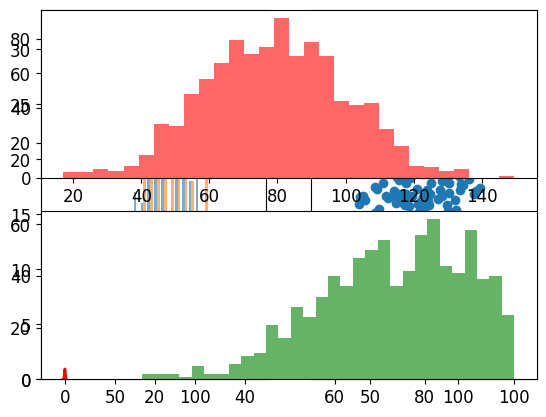

Here is the Python script that generated this plot: (Note: this script raises an exception after producing the figure.)
# 只使用numpy

"""

np.random.seed()
np.random.rand()
np.random.randn()
np.random.randint(num1, num2)
np.random.choice
np.random.randrange 無
np.random.normal
np.random.uniform(num1, num2)
np.random.sample
np.random.shuffle
np.random.其他

"""

print("------------------------------------------------------------")  # 60個

# 共同
import os
import sys
import time
import math
import random
import numpy as np
import pandas as pd
import matplotlib.pyplot as plt
import seaborn as sns  # 海生, 自動把圖畫得比較好看

font_filename = "D:/_git/vcs/_1.data/______test_files1/_font/msch.ttf"
# 設定中文字型及負號正確顯示
# 設定中文字型檔
plt.rcParams["font.sans-serif"] = "Microsoft JhengHei"  # 將字體換成 Microsoft JhengHei
# 設定負號
plt.rcParams["axes.unicode_minus"] = False  # 讓負號可正常顯示
plt.rcParams["font.size"] = 12  # 設定字型大小

print("------------------------------------------------------------")  # 60個

print("---- 用 numpy 做的random ------------------------------------")  # 40個

print("---- np.random.seed() ST ------------------------------------")  # 40個

print("固定亂數種子 random seed")
np.random.seed(5)

# Fixing random state for reproducibility
np.random.seed(20060311)
np.random.seed(1234567)
np.random.seed(10**7)

print("---- np.random.seed() SP ------------------------------------")  # 40個

print("---- np.random.rand() ST ------------------------------------")  # 40個

print("產生 0~1之間的隨機浮點數")

# 產生一個多維陣列 0 ~ 1 的隨機數 ( 不包含 1 )
print("np.random.rand() 範圍 0 < r < 1 之小數")

print("建立 1 個隨機數")
cc = np.random.rand()
print(cc)

print("建立 6 個隨機數 一維陣列")
N = 6
cc = np.random.rand(N)
print(cc)

print("建立 10x6 個隨機數 二維陣列")
M, N = 4, 3
A = np.random.rand(M, N)
print(A)

print("最大值 : ", np.max(A))
print("最小值 : ", np.min(A))
print("平均值 : ", np.mean(A))
print("中間值 : ", np.median(A))

M, N, P = 4, 3, 2
A = np.random.rand(M, N, P)
print(A)


c = np.random.randint(5, 10, size=5)
print("np.random.randint(5,10,size=5)")
print(c)
d = np.random.randint(5, 10, size=(2, 3))
print("np.random.randint(5,10,size=(2,3))")
print(d)

print("---- np.random.rand() SP ------------------------------------")  # 40個

print("---- np.random.randn() ST ------------------------------------")  # 40個

# 如果只是想返回一個隨機數，可使用 randn()
# randn 的用法和 rand 類似，也可從標準正態分佈中產生多維陣列隨機數
# https://wiki.mbalib.com/zh-tw/%E6%AD%A3%E6%80%81%E5%88%86%E5%B8%83
cc = np.random.randn()
print(cc)

print("2.產生2x3常態分佈的隨機浮點數\n", np.random.randn(2, 3))

print("常態分布 一維 N = 6")

# 由一個平均為0，變異數為1的高斯分布中隨機取點，並以list儲存。

N = 6
cc = np.random.randn(N)
print(cc)

print("常態分布 二維 5 X 3")
M, N = 5, 3
cc = np.random.randn(M, N)
print(cc)

# numpy.random.randn
# sigma * np.random.randn(...) + mu

X = 3 + 2.5 * np.random.randn(2, 4)
print(X)

print("------------------------------")  # 30個

print("常態分布 一維 N = 1000 統計資料")

N = 1000
cc = np.random.randn(N)

print("型態 : ", type(cc))
print("長度 : ", len(cc))
print("最大 : ", cc.max())
print("最小 : ", cc.min())
print("最大 : ", max(cc))
print("最小 : ", min(cc))
print("平均 : ", cc.mean())
print("標準差 : ", cc.std())

print("------------------------------------------------------------")  # 60個

"""
x = np.random.randn(N, 3)
colors = ["red", "green", "blue"]
plt.hist(x, num_bins, density=True, histtype="bar", color=colors, label=colors)
plt.legend(prop={"size": 10})
plt.title("一次顯示三組數據", fontweight="bold")


print("以直方圖顯示常態分佈")
# 生成 N 組標準常態分配（平均值為 0，標準差為 1 的常態分配）隨機變數
x = np.random.randn(N)  # 常態分佈數字
plt.hist(x, bins=num_bins, color="r", alpha=0.3)

plt.title("np.random.randn")
"""

print("---- np.random.randn() SP ------------------------------------")  # 40個

print("---- np.random.randint() ST ------------------------------------")  # 40個

print("建立 ST ~ SP 間的隨機整數(不含尾)")

ST, SP = 10, 20

cc = np.random.randint(SP)
print(cc)

cc = np.random.randint(ST, SP)
print(cc)

print("建立 3 個 0-9(含) 的整數隨機數")
cc = np.random.randint(10, size=3)
print(cc)

print("一維陣列 N 個, ST ~ SP 間的隨機整數(不含尾)")
N = 10
cc = np.random.randint(ST, SP, N)
print(cc)

print("建立 3x2 個0-9(含) 的整數隨機數")
cc = np.random.randint(0, 10, size=(3, 2))
print(cc)

print("回傳單3*5陣列, 值是0(含)至10(不含)的隨機數")
print("二維鎮列 MXN 個, 0 ~ SP 間的隨機整數(不含尾)")
cc = np.random.randint(SP, size=(3, 5))
print(cc)

print("np亂數建立二維陣列 1 ~ 7(不含尾), 6X4")
cc = np.random.randint(ST, SP, (6, 4))
print(cc)

cc = np.random.randint(10, size=(4, 3))  # 數值0~9, size : 4X3
print("shape :", cc.shape)
print(cc)

cc = np.random.randint(ST, SP, size=5)
print(cc)

cc = np.random.randint(ST, SP, size=(2, 3))
print(cc)

cc = np.random.randint(SP, size=10)
print(cc)

print("統計資料")
cc = np.random.randint(100, size=50)
print("陣列的內容：", cc)
print("1.標準差：", np.std(cc))
print("2.變異數：", np.var(cc))
print("3.中位數：", np.median(cc))
print("4.百分比值：", np.percentile(cc, 80))
print("5.最大最小差值：", np.ptp(cc))

print("------------------------------------------------------------")  # 60個

cc = np.random.randint(ST, SP, (3, 5))
print("原陣列內容：")
print(cc)
print("將每一直行進行排序：")
print(np.sort(cc, axis=0))
print("將每一橫列進行排序：")
print(np.sort(cc, axis=1))

print("------------------------------------------------------------")  # 60個

N = 10
cc = np.random.randint(ST, SP, N)
print(cc)
print(np.unique(cc))  # unique統計陣列中所有不同的值
print(np.bincount(cc))  # bincount統計整數陣列中每個元素出現的次數

print("------------------------------------------------------------")  # 60個

"""
#由low到high中產生一個size大小的list。 dtype，一般來說我們不會動到
np.random.randint(low, high, size, dtype='l')

插播一下, 平常我們要從一個平均值是 0, 標準差是 1 的常態分布中, 隨機取幾個數出來似乎有點困難。但我們打開封印後, 這件事很簡單!
我們可以取整數亂數

np.random.randint(a,b)
樣取出的數字 k 會介於:
a <= k < b

k = np.random.randint(1,101)
1~100

"""

print("------------------------------------------------------------")  # 60個

print("創建數組 Random.randint")
# 在一个范围内生成n个随机整数样本。
# np.random.randint(low, high = None, size = None, dtype = int)
na = np.random.randint(5, 10, 10)
print(na)

a = np.random.randint(0, 5, 10)
print(a)
print(np.unique(a))
print(np.bincount(a))
print(np.histogram(a, bins=5))

# 產生隨機整數，也可用 size 產生多維陣列隨機數
d = np.random.randint(1, 100, 10)
print(d)
e = np.random.randint(1, 100, size=(2, 2, 3))
print(e)

print("---- np.random.randint() SP ------------------------------------")  # 40個

print("---- np.random.choice() ST ------------------------------------")  # 40個

print("在名詞字串中隨機選取一個字串")
# animals = list("鼠牛虎兔龍蛇")
animals = ["鼠", "牛", "虎", "兔", "龍", "蛇"]
for _ in range(10):
    animal = np.random.choice(animals)
    print(animal)

print("------------------------------------------------------------")  # 60個

animals = ["鼠", "牛", "虎", "兔", "龍", "蛇"]
animals1 = np.random.choice(animals, 3)
print("隨機挑選 3 種動物")
print(animals1)

animals2 = np.random.choice(animals, 5)
print("隨機挑選 5 種動物 -- 可以重複")
print(animals2)

animals3 = np.random.choice(animals, 5, replace=False)
print("隨機挑選 5 種動物 -- 不可以重複")
print(animals3)

print("------------------------------------------------------------")  # 60個

animals = ["鼠", "牛", "虎", "兔", "龍", "蛇"]
animals1 = np.random.choice(animals, 5, p=[0.2, 0.6, 0.05, 0.05, 0.05, 0.05])
print("依權重挑選 5 種動物")
print(animals1)

animals2 = np.random.choice(animals, 5, p=[0.05, 0.05, 0.05, 0.05, 0.3, 0.5])
print("依權重挑選 5 種動物")
print(animals2)

print("------------------------------------------------------------")  # 60個

print("6.產生0~4(不含5)2x3的隨機整數\n", np.random.choice(5, [2, 3]))
print("7.產生0~42(不含43)6個不重複的隨機整數\n", np.random.choice(43, 6, replace=False))

animals = ["鼠", "牛", "虎", "兔", "龍", "蛇"]
cc = np.random.choice(animals, 5)
print(cc)

"""
#size = np.random.choice(np.arange(100), 100)
"""

print("------------------------------------------------------------")  # 60個

a = np.random.choice(50, size=10, replace=False)
print("排序前的陣列：", a)
print("排序後的陣列：", np.sort(a))
print("排序後的索引：", np.argsort(a))
# 用索引到陣列取值
for i in np.argsort(a):
    print(a[i], end=",")

print("------------------------------------------------------------")  # 60個

rawdata = """我
我的
眼睛
妳
妳的
心
溫柔
日子
雨
風
天空
雲
等待
哭泣
戀愛
相遇
分離
忘記
心醉
驀然
吹過
思念
靈魂
停止"""
words = rawdata.split("\n")


def poem():
    n = np.random.randint(2, 8)  # 2-8句, 決定有幾句

    for _ in range(n):
        m = np.random.randint(1, 6)  # 決定每句的長度
        sentence = np.random.choice(words, m, replace=False)
        print(" ".join(sentence))


poem()

print("------------------------------------------------------------")  # 60個

print("---- np.random.choice() SP ------------------------------------")  # 40個

print("---- np.random.randrange() ST ------------------------------------")  # 40個

print("---- np.random.randrange() SP ------------------------------------")  # 40個

print("---- np.random.normal() ST ------------------------------------")  # 40個

N = 300
mu, sigma = 80, 20  # 平均值, 標準差
X = np.random.normal(mu, sigma, size=(N, 2))

plt.subplot(121)
plt.hist(X, bins=30, alpha=0.6)

plt.subplot(122)
plt.scatter(X[:, 0], X[:, 1])

plt.show()

N = 10
# 一維
cc = np.random.normal(mu, sigma, size=N)
print(cc)

# 二維
cc = np.random.normal(mu, sigma, size=(3, 5))
print(cc)

# 二維
x = np.random.normal(mu, sigma, size=(3, 5))
y = np.argmax(x, axis=1)  # ??
print(x)
print(x.shape)
print(y)
print(y.shape)

print("------------------------------------------------------------")  # 60個

# 過濾資料

N = 1000
mu, sigma = 80, 20  # 平均值, 標準差

x1 = np.random.normal(mu, sigma, size=N)
print("資料個數1 :", len(x1))
print("最大 :", max(x1))
print("最小 :", min(x1))
print("形狀 :", x1.shape)

# list 移除資料的寫法
print("留下 <= 100 的")
x2 = x1[x1 <= 100.0]
print(x2.shape)

print("留下 >= 0 的")
x2 = x2[x2 >= 0]
print(x2.shape)

plt.subplot(211)
plt.hist(x1, bins=30, alpha=0.6, color="r")

plt.subplot(212)
plt.hist(x2, bins=30, alpha=0.6, color="g")

plt.show()

print("------------------------------------------------------------")  # 60個

N = 1000
mu, sigma = 0, 0.1  # 平均值, 標準差
X = np.random.normal(mu, sigma, size=N)

# 驗算

print("X平均值 :", np.mean(X), "差 :", abs(mu - np.mean(X)))
print("X標準差 :", np.std(X, ddof=1), "差 :", abs(sigma - np.std(X, ddof=1)))

count, bins, ignored = plt.hist(X, 30, density=True)

plt.plot(
    bins,
    1 / (sigma * np.sqrt(2 * np.pi)) * np.exp(-((bins - mu) ** 2) / (2 * sigma**2)),
    linewidth=2,
    color="r",
)

plt.show()

print("---- np.random.normal() SP ------------------------------------")  # 40個

print("---- np.random.uniform() ST ------------------------------------")  # 40個

for _ in range(50):
    cc = np.random.uniform()
    print(cc)

print("創建數組 Uniform")
# np.uniform(low = 0.0, high = 1.0, size = None)
# 在上下限之间的均匀分布中生成随机样本。

na = np.random.uniform(5, 10, size=4)
print(na)

na = np.random.uniform(size=5)
print(na)

na = np.random.uniform(size=(2, 3))
print(na)

print("------------------------------------------------------------")  # 60個

print("---- np.random.uniform() SP ------------------------------------")  # 40個

print("---- np.random.sample() ST ------------------------------------")  # 40個

print("---- np.random.sample() SP ------------------------------------")  # 40個

print("---- np.random.shuffle() ST ------------------------------------")  # 40個

animals = ["鼠", "牛", "虎", "兔", "龍", "蛇"]

print("原list")
print(animals)

print("shuffle list")
np.random.shuffle(animals)
print(animals)

print("再 shuffle list")
np.random.shuffle(animals)
print(animals)

print("再 shuffle list")
np.random.shuffle(animals)
print(animals)


"""index = []
ran = random.sample(range(0, 10),2)
for i in ran:
    index.append(i)
index.sort()
"""

print("------------------------------------------------------------")  # 60個

print("一維陣列之shuffle")
cc = np.arange(20)  # 0 1 2 ... 20
print("初")
print(cc)
np.random.shuffle(cc)  # 重新排列
print("末")
print(cc)

print("二維陣列之shuffle")
cc = np.arange(25).reshape((5, 5))
print("初")
print(cc)
np.random.shuffle(cc)  # 重新排列
print("末")
print(cc)

print("------------------------------------------------------------")  # 60個

print("---- np.random.shuffle() SP ------------------------------------")  # 40個

print("---- np.random.其他 ST ------------------------------------")  # 40個

print("綜合比較")  # 60個

print("3.產生0~4(不含5)隨機整數\n", np.random.randint(5))
print("4.產生2~4(不含5)5個隨機整數\n", np.random.randint(2, 5, [5]))
print(
    "5.產生3個 0~1之間的隨機浮點數\n",
    np.random.random(3),
    "\n",
    np.random.random_sample(3),
    "\n",
    np.random.sample(3),
)

print("------------------------------------------------------------")  # 60個

print("------------------------------------------------------------")  # 60個
print("作業完成")
print("------------------------------------------------------------")  # 60個

print("統計函數")
a = np.arange(10, 0, -1)
print(a)
print(a.mean())
print(a.var())
print(a.std())
print(np.average(a, weights=np.arange(0, 10, 1)))
print(np.median(a))
print(np.percentile(a, 75))
print(a.min())
print(a.max())
print(a.ptp())
print(a.argmin())
print(a.argmax())
print(a.argsort())
a.sort()
print(a)

print("------------------------------------------------------------")  # 60個

# mu + sigma * np.random.standard_normal(size=...)

for _ in range(10):
    cc = np.random.standard_normal()
    print(cc)

X = np.random.standard_normal(8000)
print(X)
print(X.shape)

X = np.random.standard_normal(size=(3, 4, 2))
print(X)
print(X.shape)


# mean 3 and standard deviation 2.5:
mu = 3
sigma = 2.5

X = mu + sigma * np.random.standard_normal(size=(2, 4))
print(X)
print(X.shape)

print("------------------------------------------------------------")  # 60個

"""
print('round 將浮點值四舍五入到指定數目的小數點。')
#np.round(a, decimals = 0, out = None)
#decimals:要保留的小數點的個數。

cc = np.round(a,decimals = 0)
print(cc)

cc = np.round(a,decimals = 1)
print(cc)
"""

print("------------------------------------------------------------")  # 60個

# numpy.random.RandomState的用法
rng = np.random.RandomState(0)  # 偽隨機數產生器, 類似random.seed, 但語法不一樣

N = 6
cc = rng.randn(N)
print(cc)

rng = np.random.RandomState(42)  # 固定random seed
# print(rng)

generator = np.random.RandomState(1)  # 隨機數種子

# numpy random generator
numpy_rng = np.random.RandomState(123)

print("------------------------------------------------------------")  # 60個

# np.random.random_sample ST

# 產生一個 0~1 的隨機數
r1 = np.random.random_sample()
print(r1)
r2 = np.random.random_sample((2, 2))
print(r2)

# np.random.random_sample SP


# np.random.random ST

N = 6
cc = np.random.random(N)
print(cc)

cc = np.random.random(size=(3, 4))
print(cc)

cc = np.mat(np.random.random((2, 2)))
print(cc)

cc = np.random.random((2, 2))
print(cc)

# np.random.random SP

print("------------------------------------------------------------")  # 60個

print("------------------------------------------------------------")  # 60個


MIN = 1
MAX = 6
for _ in range(10):
    print(random.randint(MIN, MAX), end=" ")
print()

print("------------------------------------------------------------")  # 60個

print("------------------------------------------------------------")  # 60個

print("畫圖類")

N = 30
plt.plot(np.random.randn(N))
# plt.plot(range(N), np.random.randn(N))  #same
plt.scatter(range(N), np.random.randn(N))

plt.show()

print("------------------------------------------------------------")  # 60個

# numpy.random.uniform
# random.uniform(low=0.0, high=1.0, size=None)

X = np.random.uniform(-1, 0, 10)
print(X)
count, bins, ignored = plt.hist(X, 15, density=True)
plt.plot(bins, np.ones_like(bins), linewidth=2, color="r")
plt.show()

print("------------------------------------------------------------")  # 60個

dice = [1, 2, 3, 4, 5, 6]
population = []
for x in range(10000):
    sample = np.random.choice(a=dice, size=100)
    population.append(sample.mean())
print("母體平均數:", sum(population) / 10000.0)

size_range = [10, 100, 1000]
for sample_size in size_range:
    sample = np.random.choice(a=population, size=sample_size)
    sample_mean = sample.mean()
    print(sample_size, "樣本平均數:", sample_mean)

print("------------------------------------------------------------")  # 60個

population = (
    (["臺灣閩南語"] * 7330) + (["臺灣客家語"] * 1200) + (["其他漢語方言"] * 1300) + (["原住民語"] * 170)
)
sample_size = 1000
sample = random.sample(population, sample_size)
for lang in set(sample):
    print(lang + "比例估計:", sample.count(lang) / sample_size)

print("------------------------------------------------------------")  # 60個

"""
1. 隨機變數
np.random.randn(size)：由一個平均為0，變異數為1的高斯分布中隨機取點，並以list儲存。
np.random.randint(low, high, size, dtype='l')：由low到high中產生一個size大小的list。 dtype，一般來說我們不會動到

random.random()：在0 <= output < 1之間產生一個浮點數
random.uniform(low,hight)：在low<= output <=hight之間產生一個浮點數
random.randint(low,hight)：在low<= output <=hight之間產生一個整數
"""

print(np.random.randn(6))
# output:[ 1.3265288  -0.15050998 -0.59429709  0.6356734  -0.89041176  0.2790698]

print(np.random.randn(2, 3))
# output:[[-0.51469048 -0.82356942  0.80310762]
#        [ 0.21914897 -0.04437828 -0.41106366]]

print(np.random.randint(1, 10, 6))
# output: [[4 6 7],[4 2 9]]

print("------------------------------------------------------------")  # 60個

print("2.產生2x3常態分佈的隨機浮點數\n", np.random.randn(2, 3))
print("3.產生0~4(不含5)隨機整數\n", np.random.randint(5))
print("4.產生2~4(不含5)5個隨機整數\n", np.random.randint(2, 5, [5]))
print(
    "5.產生3個 0~1之間的隨機浮點數\n",
    np.random.random(3),
    "\n",
    np.random.random_sample(3),
    "\n",
    np.random.sample(3),
)
print("6.產生0~4(不含5)2x3的隨機整數\n", np.random.choice(5, [2, 3]))
print("7.產生0~42(不含43)6個不重複的隨機整數\n", np.random.choice(43, 6, replace=False))


print("------------------------------------------------------------")  # 60個

v1 = np.random.random()
v2 = np.random.random()
print(v1, v2)
v3 = np.random.randint(5, 10)
v4 = np.random.randint(1, 101)
print(v3, v4)

print("------------------------------------------------------------")  # 60個

print("------------------------------------------------------------")  # 60個


print("------------------------------------------------------------")  # 60個


print("------------------------------------------------------------")  # 60個


print("------------------------------------------------------------")  # 60個
print("作業完成")
print("------------------------------------------------------------")  # 60個
sys.exit()

print("------------------------------------------------------------")  # 60個

print("------------------------------------------------------------")  # 60個

print("------------------------------------------------------------")  # 60個


print("------------------------------------------------------------")  # 60個

print("查詢函數用法")
help(np.max)
